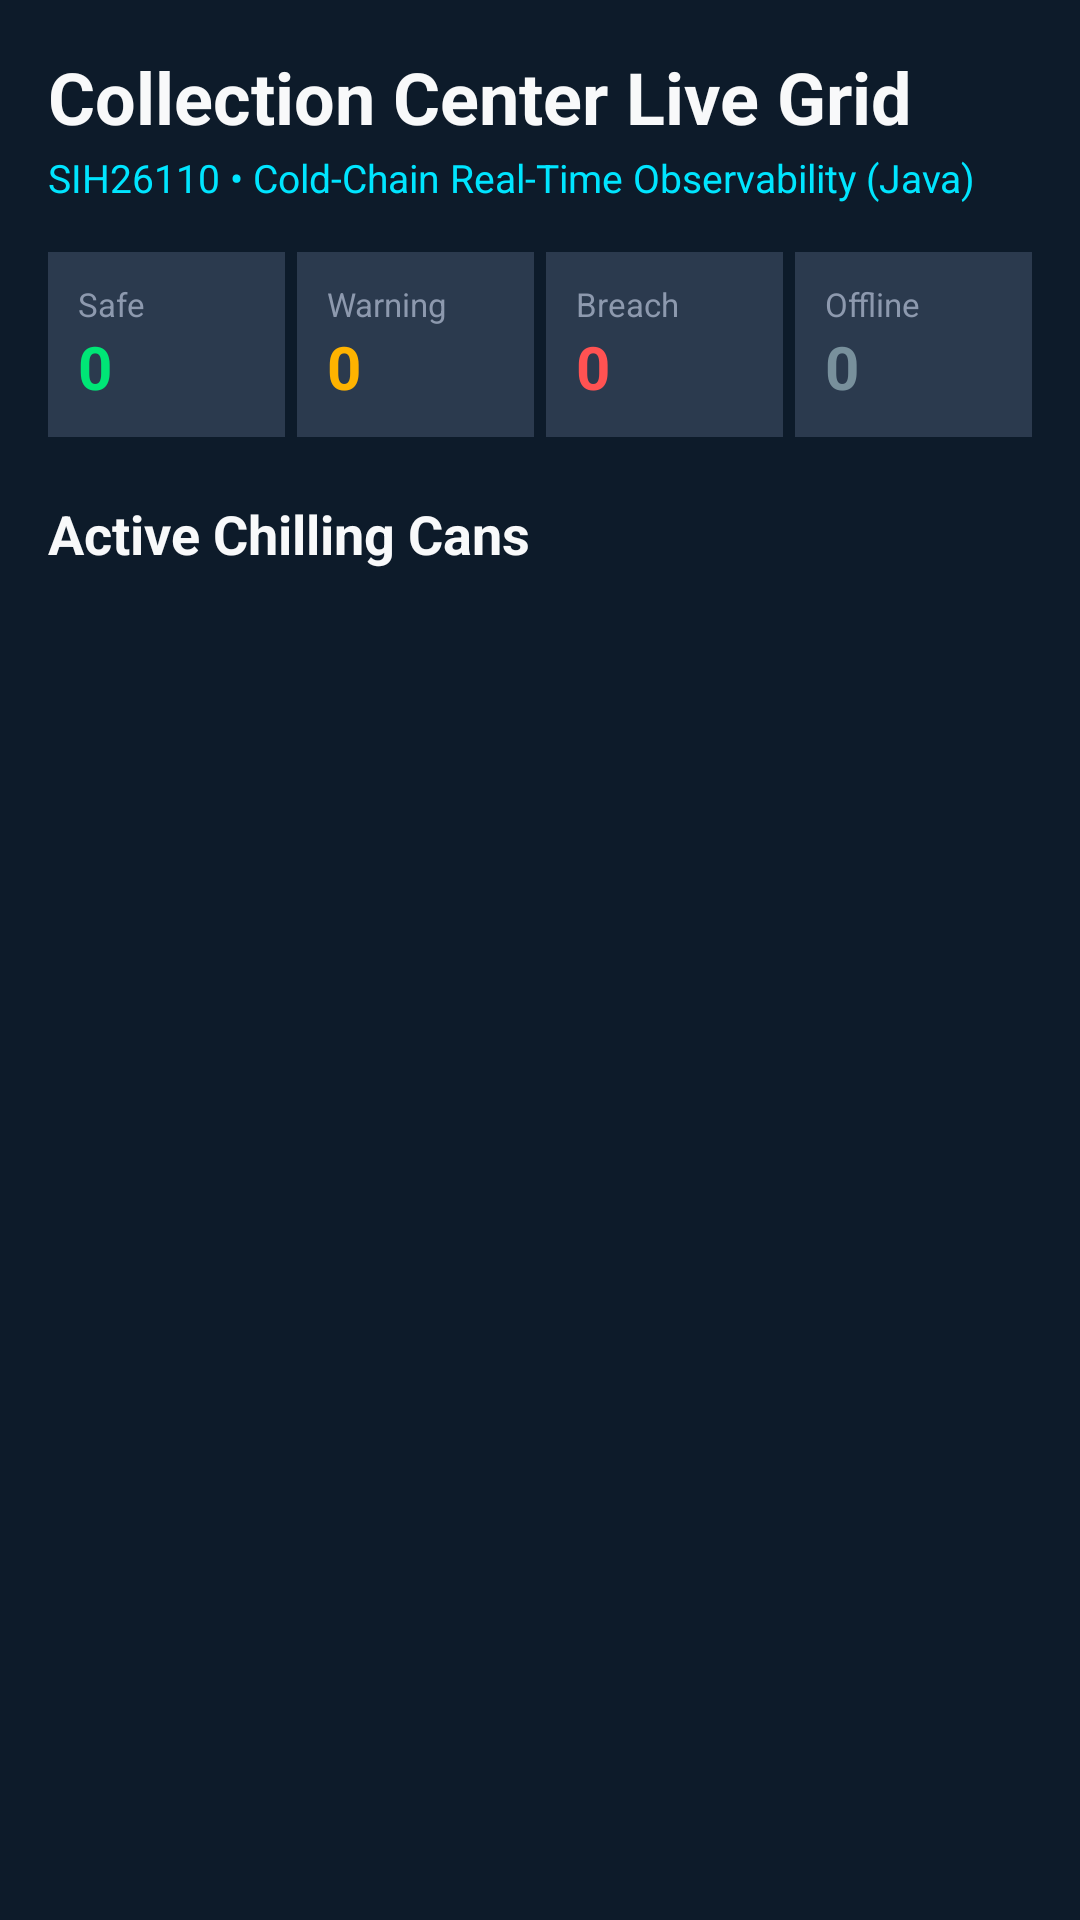

Reconstruct the res/layout file that produces this screen, plus the resources it refers to.
<!-- AndroidManifest.xml: application theme Theme.MilkChillingIoT -->
<!-- res/layout/fragment_dashboard.xml -->
<?xml version="1.0" encoding="utf-8"?>
<LinearLayout xmlns:android="http://schemas.android.com/apk/res/android"
    android:layout_width="match_parent"
    android:layout_height="match_parent"
    android:background="@color/brand_navy"
    android:orientation="vertical"
    android:padding="16dp">

    <TextView
        android:layout_width="wrap_content"
        android:layout_height="wrap_content"
        android:text="Collection Center Live Grid"
        android:textColor="#F8F9FA"
        android:textSize="24sp"
        android:textStyle="bold" />

    <TextView
        android:layout_width="wrap_content"
        android:layout_height="wrap_content"
        android:layout_marginTop="2dp"
        android:text="SIH26110 • Cold-Chain Real-Time Observability (Java)"
        android:textColor="#00E5FF"
        android:textSize="13sp" />

    
    <LinearLayout
        android:layout_width="match_parent"
        android:layout_height="wrap_content"
        android:layout_marginTop="16dp"
        android:orientation="horizontal"
        android:weightSum="4">

        <LinearLayout
            android:layout_width="0dp"
            android:layout_height="wrap_content"
            android:layout_marginEnd="4dp"
            android:layout_weight="1"
            android:background="#2B3A4E"
            android:orientation="vertical"
            android:padding="10dp">
            <TextView android:layout_width="wrap_content" android:layout_height="wrap_content" android:text="Safe" android:textColor="#8D99AE" android:textSize="11sp" />
            <TextView android:id="@+id/tv_safe_count" android:layout_width="wrap_content" android:layout_height="wrap_content" android:text="0" android:textColor="#00E676" android:textSize="20sp" android:textStyle="bold" />
        </LinearLayout>

        <LinearLayout
            android:layout_width="0dp"
            android:layout_height="wrap_content"
            android:layout_marginEnd="4dp"
            android:layout_weight="1"
            android:background="#2B3A4E"
            android:orientation="vertical"
            android:padding="10dp">
            <TextView android:layout_width="wrap_content" android:layout_height="wrap_content" android:text="Warning" android:textColor="#8D99AE" android:textSize="11sp" />
            <TextView android:id="@+id/tv_warning_count" android:layout_width="wrap_content" android:layout_height="wrap_content" android:text="0" android:textColor="#FFB300" android:textSize="20sp" android:textStyle="bold" />
        </LinearLayout>

        <LinearLayout
            android:layout_width="0dp"
            android:layout_height="wrap_content"
            android:layout_marginEnd="4dp"
            android:layout_weight="1"
            android:background="#2B3A4E"
            android:orientation="vertical"
            android:padding="10dp">
            <TextView android:layout_width="wrap_content" android:layout_height="wrap_content" android:text="Breach" android:textColor="#8D99AE" android:textSize="11sp" />
            <TextView android:id="@+id/tv_breach_count" android:layout_width="wrap_content" android:layout_height="wrap_content" android:text="0" android:textColor="#FF5252" android:textSize="20sp" android:textStyle="bold" />
        </LinearLayout>

        <LinearLayout
            android:layout_width="0dp"
            android:layout_height="wrap_content"
            android:layout_weight="1"
            android:background="#2B3A4E"
            android:orientation="vertical"
            android:padding="10dp">
            <TextView android:layout_width="wrap_content" android:layout_height="wrap_content" android:text="Offline" android:textColor="#8D99AE" android:textSize="11sp" />
            <TextView android:id="@+id/tv_offline_count" android:layout_width="wrap_content" android:layout_height="wrap_content" android:text="0" android:textColor="#78909C" android:textSize="20sp" android:textStyle="bold" />
        </LinearLayout>
    </LinearLayout>

    <TextView
        android:layout_width="wrap_content"
        android:layout_height="wrap_content"
        android:layout_marginTop="20dp"
        android:text="Active Chilling Cans"
        android:textColor="#F8F9FA"
        android:textSize="18sp"
        android:textStyle="bold" />

    <androidx.recyclerview.widget.RecyclerView
        android:id="@+id/rv_cans"
        android:layout_width="match_parent"
        android:layout_height="match_parent"
        android:layout_marginTop="12dp" />

</LinearLayout>
<!-- resources referenced by this layout -->
<resources>
  <color name="brand_navy">#0D1B2A</color>
  <style name="Theme.MilkChillingIoT" parent="Theme.Material3.Dark.NoActionBar">
          <item name="colorPrimary">@color/brand_cyan</item>
          <item name="colorSecondary">@color/brand_navy</item>
          <item name="android:statusBarColor">@color/brand_navy</item>
          <item name="android:windowBackground">@color/brand_navy</item>
      </style>
  <color name="brand_cyan">#00E5FF</color>
</resources>
